Run: headless pygame with SDL's dummy video driver; simulated clock (each Clock.tick advances the game by its frame time, no real sleeping); random seed 0; keys injected as events and as key.get_pressed() state; no mouse input.
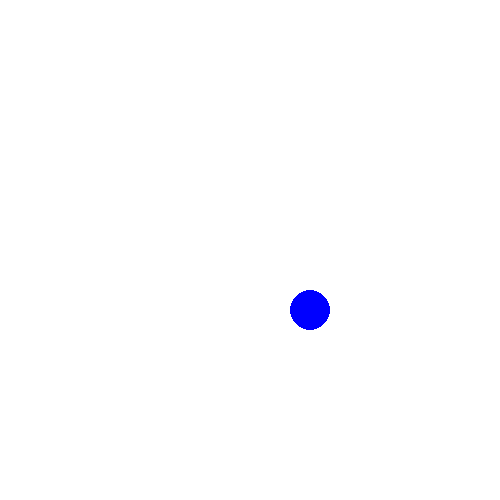
Frame 1 of 4 · flips 1–60 · no input
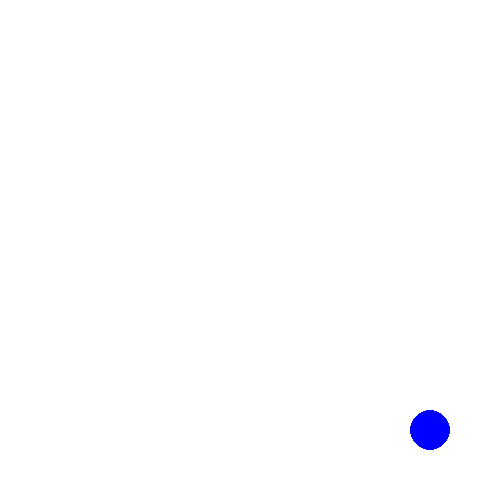
Frame 2 of 4 · flips 61–180 · tapped SPACE, RETURN · held RIGHT (→), D
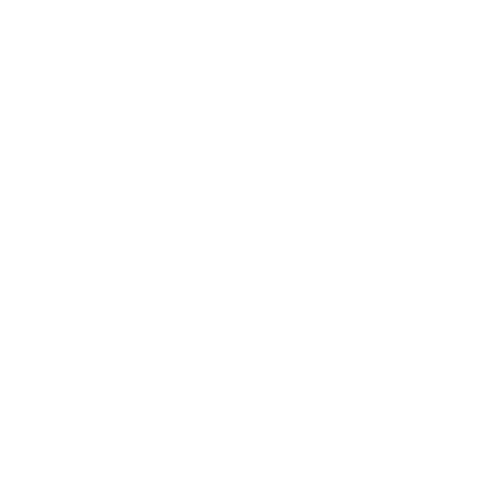
Frame 3 of 4 · flips 181–300 · held DOWN (↓), S
Frame 4 of 4 · flips 301–420 · held LEFT (←), A, UP (↑), W · screen unchanged from frame 3, image omitted

The pygame program that drew these frames:

from os import environ
environ['PYGAME_HIDE_SUPPORT_PROMPT'] = '1'

import pygame
import sys
import time



dt=0.1
Width=500
Height=500
window_size=(Width,Height)

screen=pygame.display.set_mode(window_size)
pygame.display.set_caption('2D Physics Engine')

class Particle():
    def __init__(self, position, velocity, mass, radius):
        self.Position=position
        self.Velocity= velocity
        self.M=mass
        self.R=radius
    def Move(self):
        X, Y = self.Position
        Vx, Vy = self.Velocity
        
        X+=Vx*dt
        Y+=Vy*dt
        
        self.Position=(X,Y)
        
        

def Draw_Window(t):
    
    screen.fill('white')
    pygame.draw.circle(screen, 'blue', p.Position, p.R)
    
    pygame.display.update()

t=0
p=Particle((250,250), (10,10), 10, 20)
while True:
    start=time.process_time()
    for event in pygame.event.get():
        if event.type == pygame.QUIT:
            sys.exit()
    p.Move()
    Draw_Window(t)
    
    
    t+=dt
    finish=time.process_time()
    if (finish-start<dt): time.sleep(dt-(finish-start))
    
